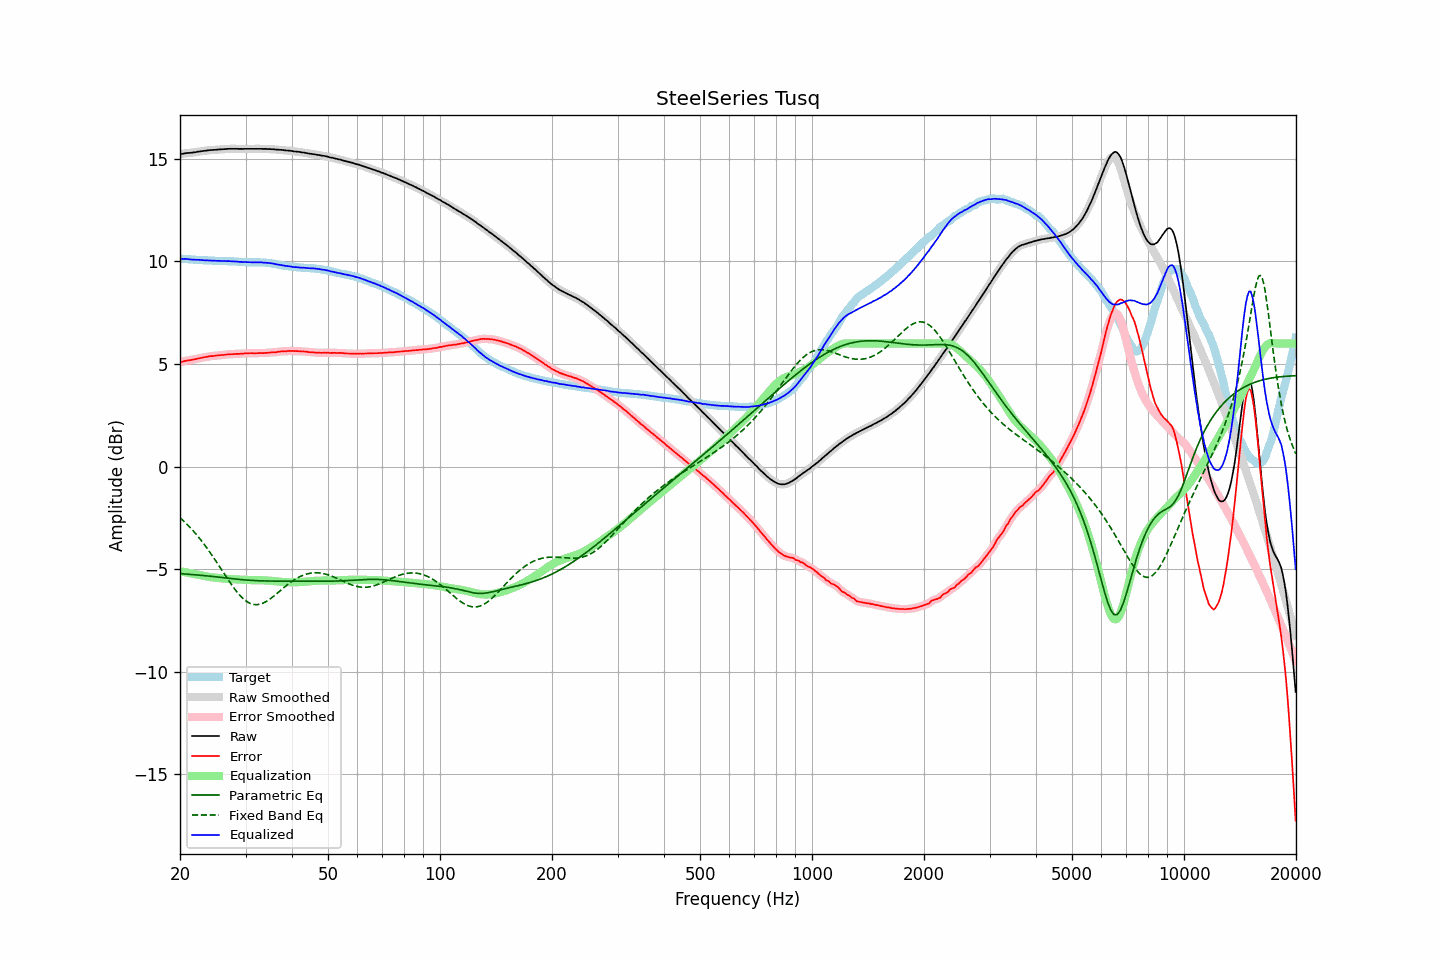

Data behind this chart, as committed beside it:
frequency, raw, error, smoothed, error_smoothed, equalization, parametric_eq, fixed_band_eq, equalized_raw, equalized_smoothed, target
20.00, 15.23, 5.10, 15.23, 5.09, -5.10, -5.21, -2.48, 10.13, 10.13, 10.14
20.20, 15.24, 5.11, 15.24, 5.11, -5.11, -5.22, -2.55, 10.13, 10.13, 10.14
20.40, 15.25, 5.13, 15.26, 5.13, -5.13, -5.22, -2.63, 10.12, 10.13, 10.12
20.61, 15.27, 5.15, 15.27, 5.15, -5.14, -5.23, -2.70, 10.13, 10.13, 10.12
20.81, 15.28, 5.17, 15.28, 5.16, -5.16, -5.23, -2.78, 10.12, 10.12, 10.11
21.02, 15.29, 5.18, 15.29, 5.18, -5.17, -5.24, -2.86, 10.12, 10.11, 10.11
21.23, 15.29, 5.19, 15.29, 5.19, -5.19, -5.25, -2.94, 10.10, 10.11, 10.10
21.44, 15.30, 5.20, 15.30, 5.20, -5.20, -5.25, -3.02, 10.10, 10.10, 10.10
21.66, 15.31, 5.22, 15.31, 5.22, -5.22, -5.26, -3.11, 10.09, 10.09, 10.09
21.87, 15.32, 5.23, 15.32, 5.23, -5.23, -5.27, -3.20, 10.09, 10.09, 10.09
22.09, 15.33, 5.25, 15.33, 5.25, -5.25, -5.27, -3.29, 10.08, 10.08, 10.08
22.31, 15.35, 5.27, 15.35, 5.27, -5.27, -5.28, -3.38, 10.08, 10.08, 10.08
22.54, 15.36, 5.28, 15.36, 5.28, -5.28, -5.29, -3.48, 10.08, 10.08, 10.08
22.76, 15.37, 5.30, 15.37, 5.30, -5.30, -5.29, -3.58, 10.07, 10.07, 10.07
22.99, 15.38, 5.31, 15.38, 5.32, -5.32, -5.30, -3.68, 10.06, 10.06, 10.07
23.22, 15.39, 5.33, 15.39, 5.33, -5.33, -5.31, -3.78, 10.06, 10.06, 10.06
23.45, 15.40, 5.34, 15.40, 5.34, -5.34, -5.32, -3.89, 10.06, 10.06, 10.06
23.69, 15.41, 5.35, 15.41, 5.36, -5.36, -5.32, -3.99, 10.05, 10.05, 10.06
23.92, 15.42, 5.38, 15.42, 5.37, -5.37, -5.33, -4.10, 10.05, 10.05, 10.04
24.16, 15.43, 5.39, 15.43, 5.38, -5.38, -5.34, -4.22, 10.05, 10.05, 10.04
24.40, 15.43, 5.39, 15.43, 5.39, -5.39, -5.35, -4.33, 10.04, 10.04, 10.04
24.65, 15.44, 5.40, 15.44, 5.40, -5.40, -5.36, -4.45, 10.04, 10.04, 10.04
24.89, 15.44, 5.41, 15.44, 5.41, -5.41, -5.37, -4.56, 10.03, 10.03, 10.03
25.14, 15.45, 5.42, 15.45, 5.42, -5.42, -5.37, -4.68, 10.03, 10.03, 10.03
25.39, 15.46, 5.43, 15.46, 5.43, -5.43, -5.38, -4.80, 10.03, 10.03, 10.03
25.65, 15.46, 5.43, 15.46, 5.44, -5.43, -5.39, -4.92, 10.03, 10.03, 10.03
25.91, 15.47, 5.44, 15.47, 5.44, -5.44, -5.40, -5.04, 10.03, 10.03, 10.03
26.16, 15.47, 5.44, 15.47, 5.45, -5.45, -5.41, -5.16, 10.02, 10.02, 10.03
26.43, 15.48, 5.46, 15.48, 5.46, -5.46, -5.42, -5.28, 10.02, 10.02, 10.03
26.69, 15.48, 5.47, 15.48, 5.47, -5.46, -5.43, -5.40, 10.02, 10.02, 10.01
26.96, 15.49, 5.48, 15.49, 5.48, -5.47, -5.44, -5.52, 10.02, 10.02, 10.01
27.23, 15.49, 5.48, 15.49, 5.48, -5.48, -5.45, -5.63, 10.01, 10.01, 10.01
27.50, 15.49, 5.48, 15.49, 5.48, -5.48, -5.45, -5.75, 10.01, 10.01, 10.01
27.77, 15.49, 5.48, 15.49, 5.49, -5.49, -5.46, -5.85, 10.00, 10.00, 10.01
28.05, 15.49, 5.49, 15.49, 5.49, -5.49, -5.47, -5.96, 10.00, 10.00, 10.00
28.33, 15.49, 5.50, 15.49, 5.49, -5.49, -5.48, -6.06, 10.00, 10.00, 10.00
28.62, 15.49, 5.50, 15.49, 5.50, -5.50, -5.49, -6.16, 9.99, 9.99, 9.99
28.90, 15.48, 5.50, 15.49, 5.50, -5.50, -5.49, -6.25, 9.98, 9.98, 9.98
29.19, 15.49, 5.51, 15.49, 5.50, -5.51, -5.50, -6.33, 9.98, 9.98, 9.98
29.48, 15.48, 5.50, 15.49, 5.51, -5.51, -5.51, -6.41, 9.97, 9.97, 9.98
29.78, 15.49, 5.52, 15.49, 5.52, -5.52, -5.52, -6.48, 9.97, 9.97, 9.97
30.08, 15.49, 5.53, 15.49, 5.52, -5.52, -5.52, -6.54, 9.97, 9.97, 9.97
30.38, 15.49, 5.53, 15.49, 5.53, -5.52, -5.53, -6.60, 9.97, 9.97, 9.96
30.68, 15.49, 5.53, 15.49, 5.53, -5.53, -5.53, -6.64, 9.96, 9.96, 9.96
30.99, 15.49, 5.53, 15.49, 5.53, -5.53, -5.54, -6.68, 9.96, 9.96, 9.96
31.30, 15.49, 5.53, 15.49, 5.53, -5.53, -5.54, -6.70, 9.96, 9.96, 9.96
31.61, 15.49, 5.53, 15.49, 5.53, -5.53, -5.55, -6.72, 9.96, 9.96, 9.96
31.93, 15.49, 5.53, 15.49, 5.53, -5.53, -5.55, -6.72, 9.96, 9.96, 9.96
32.24, 15.49, 5.53, 15.49, 5.53, -5.53, -5.56, -6.72, 9.96, 9.96, 9.96
32.57, 15.49, 5.53, 15.49, 5.53, -5.53, -5.56, -6.71, 9.96, 9.96, 9.96
32.89, 15.49, 5.54, 15.49, 5.53, -5.53, -5.56, -6.70, 9.96, 9.96, 9.96
33.22, 15.49, 5.54, 15.49, 5.54, -5.54, -5.57, -6.67, 9.96, 9.95, 9.95
33.55, 15.48, 5.53, 15.49, 5.54, -5.54, -5.57, -6.64, 9.94, 9.95, 9.95
33.89, 15.49, 5.54, 15.48, 5.54, -5.54, -5.57, -6.60, 9.95, 9.94, 9.95
34.23, 15.48, 5.55, 15.48, 5.55, -5.55, -5.57, -6.56, 9.93, 9.94, 9.93
34.57, 15.48, 5.55, 15.48, 5.55, -5.55, -5.57, -6.50, 9.93, 9.93, 9.93
34.92, 15.48, 5.56, 15.48, 5.56, -5.56, -5.57, -6.45, 9.92, 9.92, 9.92
35.27, 15.47, 5.57, 15.47, 5.57, -5.57, -5.58, -6.39, 9.91, 9.91, 9.90
35.62, 15.47, 5.58, 15.47, 5.57, -5.57, -5.58, -6.33, 9.90, 9.89, 9.89
35.97, 15.46, 5.57, 15.46, 5.58, -5.58, -5.58, -6.27, 9.88, 9.88, 9.89
... 635 more rows
